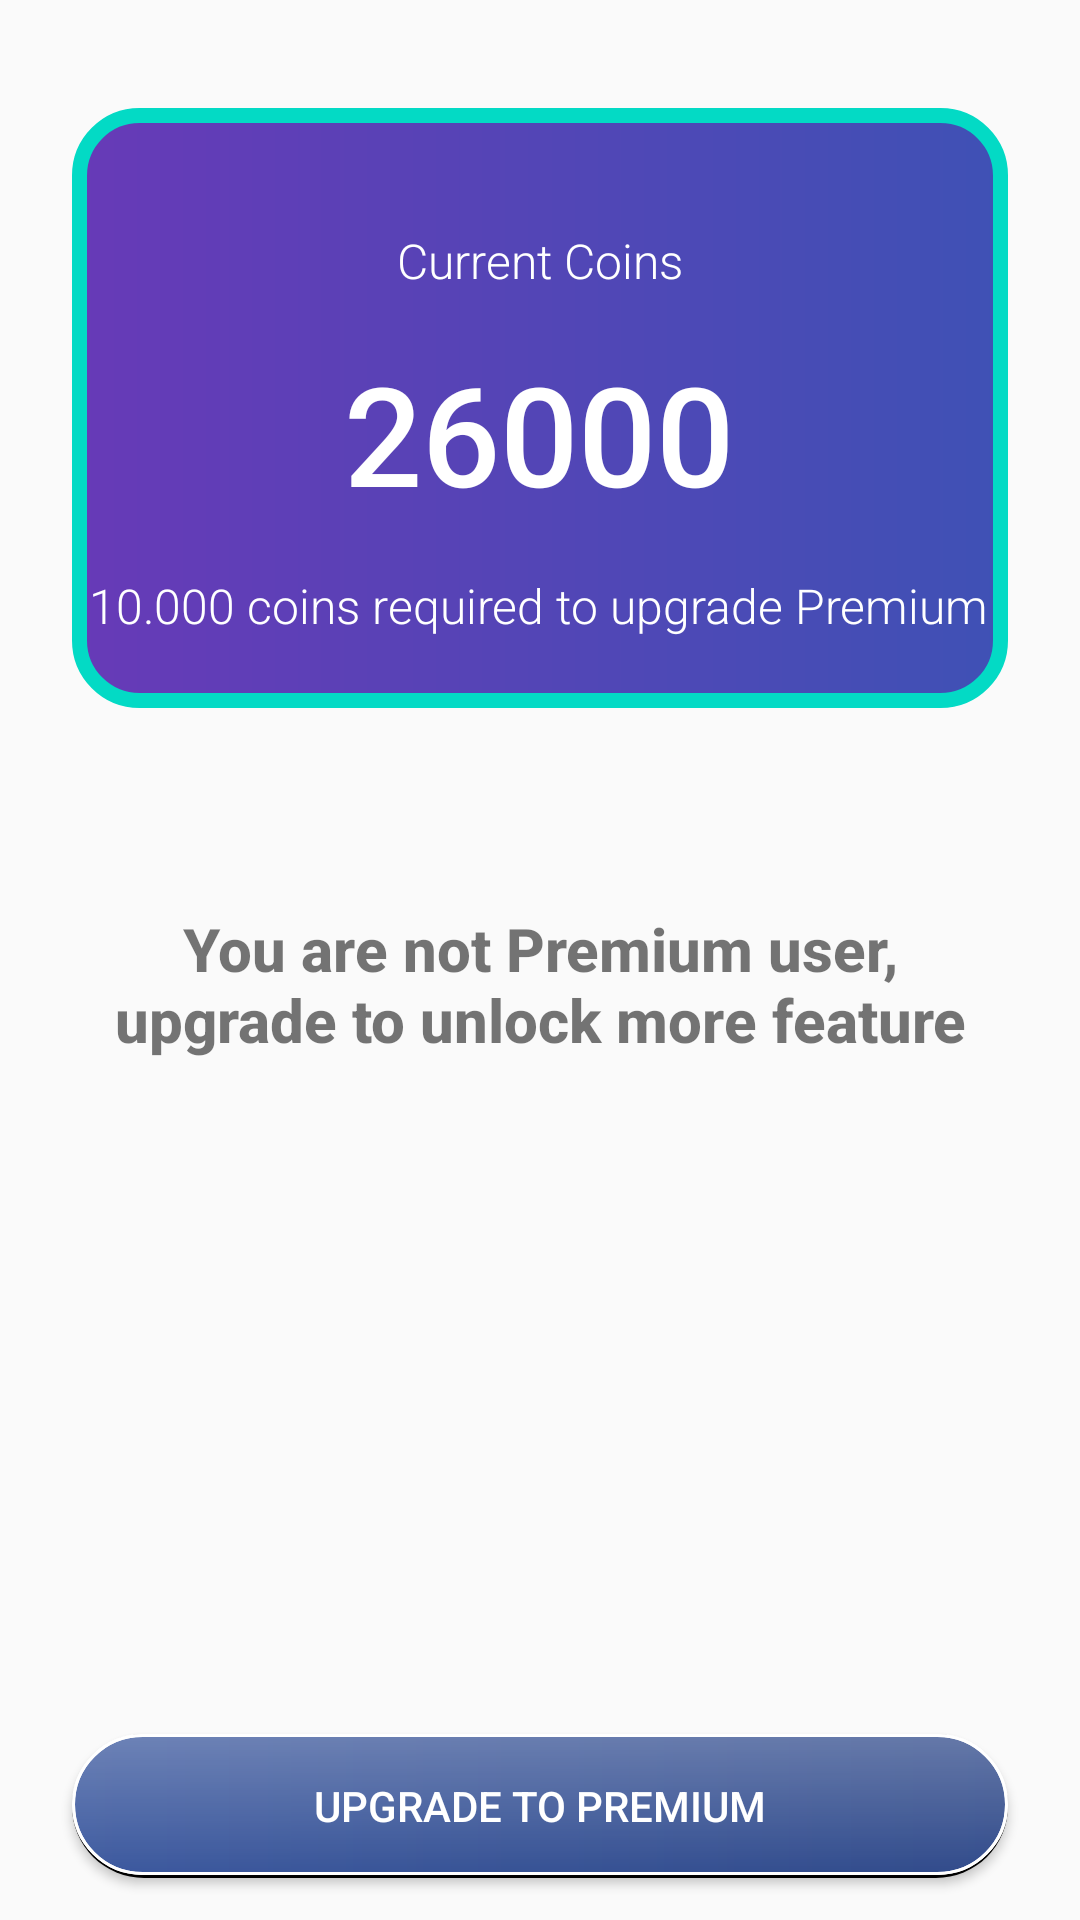

Write the Android layout XML for this screen, with the resource values it uses.
<!-- AndroidManifest.xml: application theme AppTheme -->
<!-- res/layout/fragment_wallet.xml -->
<?xml version="1.0" encoding="utf-8"?>
<androidx.constraintlayout.widget.ConstraintLayout xmlns:android="http://schemas.android.com/apk/res/android"
    xmlns:app="http://schemas.android.com/apk/res-auto"
    xmlns:tools="http://schemas.android.com/tools"
    android:layout_width="match_parent"
    android:layout_height="match_parent"
    tools:context=".fragment.WalletFragment">

    

    <View
        android:id="@+id/view7"
        android:layout_width="wrap_content"
        android:layout_height="120dp"
        android:background="@drawable/background_bottom" />

    <View
        android:id="@+id/view6"
        android:layout_width="0dp"
        android:layout_height="200dp"
        android:layout_marginStart="24dp"
        android:layout_marginTop="36dp"
        android:layout_marginEnd="24dp"
        android:background="@drawable/rounded_box"
        app:layout_constraintEnd_toEndOf="parent"
        app:layout_constraintHorizontal_bias="1.0"
        app:layout_constraintStart_toStartOf="parent"
        app:layout_constraintTop_toTopOf="parent" />

    <TextView
        android:id="@+id/textView9"
        android:layout_width="wrap_content"
        android:layout_height="wrap_content"
        android:layout_marginTop="40dp"
        android:fontFamily="sans-serif-light"
        android:text="Current Coins"
        android:textColor="@color/white"
        android:textSize="16sp"
        app:layout_constraintEnd_toEndOf="@+id/view6"
        app:layout_constraintStart_toStartOf="@+id/view6"
        app:layout_constraintTop_toTopOf="@+id/view6" />

    <TextView
        android:id="@+id/currentCoins"
        android:layout_width="wrap_content"
        android:layout_height="wrap_content"
        android:layout_marginTop="16dp"
        android:fontFamily="sans-serif-medium"
        android:text="26000"
        android:textColor="@color/white"
        android:textSize="46sp"
        app:layout_constraintEnd_toEndOf="@+id/textView9"
        app:layout_constraintHorizontal_bias="0.514"
        app:layout_constraintStart_toStartOf="@+id/textView9"
        app:layout_constraintTop_toBottomOf="@+id/textView9" />

    <TextView
        android:id="@+id/textView11"
        android:layout_width="wrap_content"
        android:layout_height="wrap_content"
        android:layout_marginTop="16dp"
        android:fontFamily="sans-serif-light"
        android:text="10.000 coins required to upgrade Premium"
        android:textColor="@color/white"
        android:textSize="16sp"
        app:layout_constraintEnd_toEndOf="@+id/currentCoins"
        app:layout_constraintStart_toStartOf="@+id/currentCoins"
        app:layout_constraintTop_toBottomOf="@+id/currentCoins" />

















    <ImageView
        android:id="@+id/premiumIcon"
        android:layout_width="281dp"
        android:layout_height="271dp"
        android:src="@drawable/ic_premium"
        android:visibility="gone"
        app:layout_constraintBottom_toTopOf="@+id/sendBtn"
        app:layout_constraintEnd_toEndOf="parent"
        app:layout_constraintHorizontal_bias="0.508"
        app:layout_constraintStart_toStartOf="parent"
        app:layout_constraintTop_toBottomOf="@+id/view6"
        app:layout_constraintVertical_bias="0.311" />

    <Button
        android:id="@+id/sendBtn"
        android:layout_width="0dp"
        android:layout_height="wrap_content"
        android:background="@drawable/button_3"
        android:fontFamily="sans-serif-medium"
        android:text="Upgrade to Premium"
        android:textColor="@color/white"
        app:layout_constraintBottom_toBottomOf="parent"
        app:layout_constraintEnd_toEndOf="@+id/view6"
        app:layout_constraintHorizontal_bias="0.0"
        app:layout_constraintStart_toStartOf="@+id/view6"
        app:layout_constraintTop_toTopOf="@+id/view6"
        app:layout_constraintVertical_bias="0.975" />

    <TextView
        android:id="@+id/textView"
        android:layout_width="304dp"
        android:layout_height="209dp"
        android:fontFamily="sans-serif-medium"
        android:text="You are not Premium user,  upgrade to unlock more feature"
        android:textAlignment="center"
        android:textSize="20sp"
        android:textStyle="bold"
        app:layout_constraintBottom_toTopOf="@+id/sendBtn"
        app:layout_constraintEnd_toEndOf="parent"
        app:layout_constraintStart_toStartOf="parent"
        app:layout_constraintTop_toBottomOf="@+id/view6" />

</androidx.constraintlayout.widget.ConstraintLayout>
<!-- resources referenced by this layout -->
<resources>
  <color name="white">#FFFFFFFF</color>
  <!-- drawable button_3 (drawable) -->
  <?xml version="1.0" encoding="utf-8"?>
  
  <layer-list xmlns:android="http://schemas.android.com/apk/res/android">
      <item >
          <shape
              android:shape="rectangle">
              <solid android:color="@color/black" />
              <corners android:radius="50dp"/>
          </shape>
      </item>
      <item  android:bottom="1dp">
          <shape xmlns:android="http://schemas.android.com/apk/res/android">
              <gradient android:startColor="#3c599f"
                  android:endColor="#304a8a"/>
              <stroke android:width="1dp" android:color="@color/white"/>
              <corners android:radius="50dp"></corners>
          </shape>
      </item>
      <item  android:bottom="1dp" >
          <shape xmlns:android="http://schemas.android.com/apk/res/android">
              <gradient android:startColor="#40FFFFFF"
                  android:endColor="#00FFFFFF" android:angle="270"/>
              <stroke android:width="1dp" android:color="@color/white"/>
              <corners android:radius="50dp"></corners>
          </shape>
      </item>
  </layer-list>
  <!-- drawable rounded_box (drawable) -->
  <?xml version="1.0" encoding="utf-8"?>
  
  <shape xmlns:android="http://schemas.android.com/apk/res/android">
  <gradient android:startColor="@color/colorPurple" android:endColor="@color/colorBlue"/>
      <corners android:radius="20dp"/>
      <stroke android:color="@color/colorAccent" android:width="5dp"/>
  </shape>
  <!-- drawable textbox (drawable) -->
  <?xml version="1.0" encoding="utf-8"?>
  
  <shape xmlns:android="http://schemas.android.com/apk/res/android">
      <stroke android:width="1dp" android:color="@color/colorPurple"/>
  <corners android:radius="30dp"/>
  
  </shape>
  <style name="AppTheme" parent="Theme.AppCompat.Light.NoActionBar">
          <item name="colorPrimary">@color/colorPrimary</item>
          <item name="colorPrimaryDark">@color/colorPrimaryDark</item>
          <item name="colorAccent">@color/colorAccent</item>
  
      </style>
  <color name="black">#FF000000</color>
  <color name="colorPurple">#673AB7</color>
  <color name="colorBlue">#3F51B5</color>
  <color name="colorAccent">#03DAC5</color>
  <color name="colorPrimary">#6200EE</color>
  <color name="colorPrimaryDark">#3700B3</color>
</resources>
